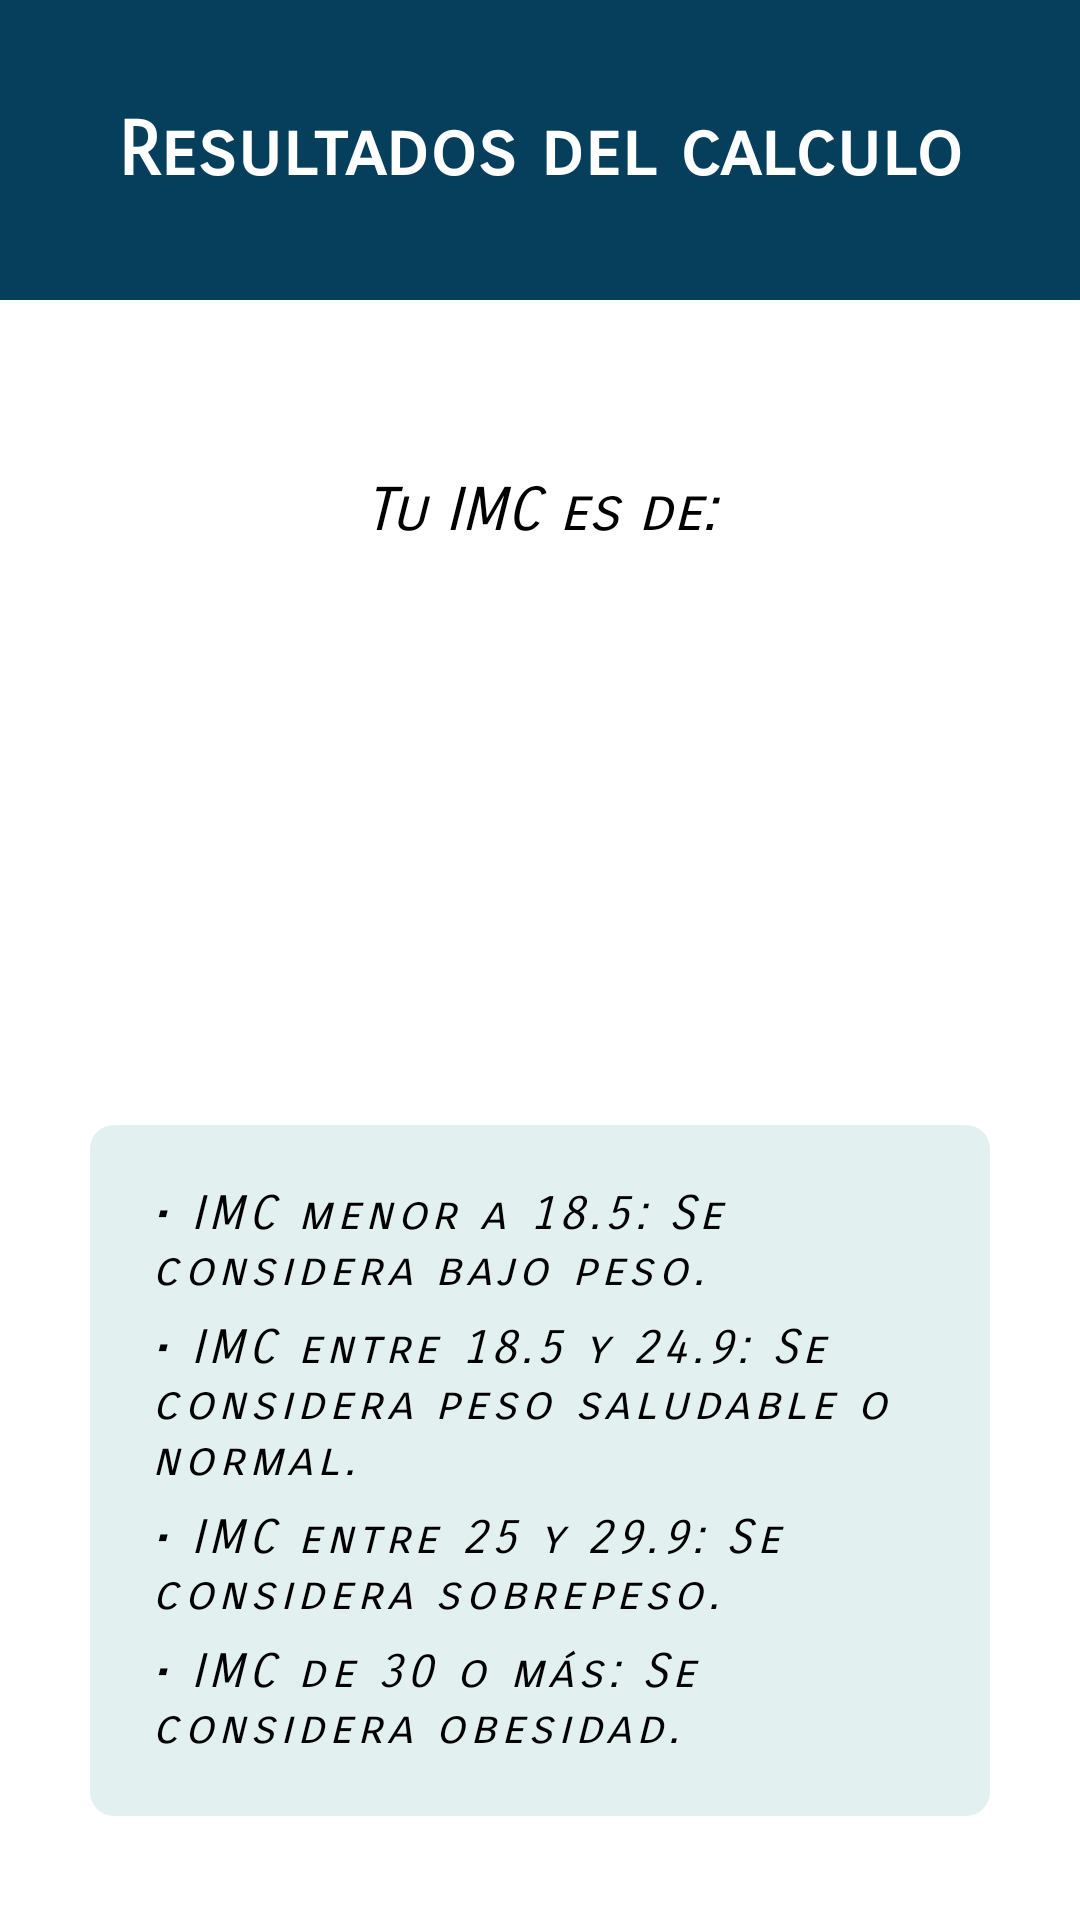

Here is an Android app screen rendered from its layout file. Give the layout XML and the strings, colors and styles it references.
<!-- AndroidManifest.xml: application theme themeApp.Healthypath -->
<!-- res/layout/activity_dialog_result.xml -->
<?xml version="1.0" encoding="utf-8"?>
<androidx.constraintlayout.widget.ConstraintLayout xmlns:android="http://schemas.android.com/apk/res/android"
    xmlns:app="http://schemas.android.com/apk/res-auto"
    xmlns:tools="http://schemas.android.com/tools"
    android:id="@+id/main"
    android:layout_width="match_parent"
    android:layout_height="match_parent"
    tools:context=".nutrition.DialogResult">

    <View
        android:id="@+id/principal"
        android:layout_height="100dp"
        android:layout_width="match_parent"
        android:background="#053F5C"
        app:layout_constraintTop_toTopOf="parent"
        app:layout_constraintLeft_toLeftOf="parent"
        app:layout_constraintRight_toRightOf="parent"
        android:layout_marginBottom="20dp"/>

    <TextView
        android:layout_width="wrap_content"
        android:layout_height="wrap_content"
        app:layout_constraintTop_toTopOf="parent"
        app:layout_constraintLeft_toLeftOf="parent"
        app:layout_constraintRight_toRightOf="parent"
        app:layout_constraintBottom_toBottomOf="@id/principal"
        android:text="@string/resultados_del_calculo"
        android:textColor="@color/white"
        android:textSize="25sp" android:fontFamily="sans-serif-smallcaps"
        android:textAlignment="gravity"
        android:gravity="center"
        android:textStyle="bold"
        android:padding="10sp"/>


    <androidx.constraintlayout.widget.ConstraintLayout
        android:id="@+id/boxResult"
        android:layout_width="match_parent"
        android:layout_height="650dp"
        app:layout_constraintTop_toTopOf="parent"
        app:layout_constraintLeft_toLeftOf="parent"
        app:layout_constraintRight_toRightOf="parent"/>

        <LinearLayout
            android:id="@+id/referencia"
            android:layout_width="300dp"
            android:layout_height="wrap_content"
            app:layout_constraintTop_toBottomOf="@id/elements"
            app:layout_constraintLeft_toLeftOf="parent"
            app:layout_constraintRight_toRightOf="parent"
            app:layout_constraintBottom_toBottomOf="@id/boxResult"
            android:background="@drawable/datesbox"
            android:layout_marginTop="30dp"
            android:textSize="18sp"
            android:lineSpacingExtra="5dp"
            android:letterSpacing="0.1"
            android:textAlignment="textStart"
            android:padding="20dp"
            android:orientation="vertical"
            >

            <TextView
                android:layout_width="match_parent"
                android:layout_height="match_parent"
                android:text="@string/resultadosimc"
                android:textStyle="italic"
                android:letterSpacing="0.1"
                android:layout_marginBottom="7dp"
                android:textSize="15.5sp"
                android:textColor="@color/black"

                />

            <TextView
                android:layout_width="match_parent"
                android:layout_height="match_parent"
                android:text="@string/buenpeso"
                android:textStyle="italic"
                android:letterSpacing="0.1"
                android:layout_marginBottom="7dp"
                android:textSize="15.5sp"
                android:textColor="@color/black"
                />

            <TextView
                android:layout_width="match_parent"
                android:layout_height="match_parent"
                android:text="@string/sobrepeso"
                android:textStyle="italic"
                android:letterSpacing="0.1"
                android:layout_marginBottom="7dp"
                android:textSize="15.5sp"
                android:textColor="@color/black"
                />

            <TextView
                android:layout_width="match_parent"
                android:layout_height="match_parent"
                android:text="@string/obesidad"
                android:textStyle="italic
"
                android:letterSpacing="0.1"
                android:textSize="15.5sp"
                android:textColor="@color/black"
                />

        </LinearLayout>

    <LinearLayout
        android:id="@+id/elements"
        android:layout_width="300dp"
        android:layout_height="160dp"
        app:layout_constraintTop_toBottomOf="@id/principal"
        app:layout_constraintLeft_toLeftOf="@id/boxResult"
        app:layout_constraintRight_toRightOf="@id/boxResult"

        android:textSize="40sp"
        android:padding="20dp"
        android:layout_marginTop="40dp"
        android:gravity="center"
        android:orientation="vertical">


    <TextView
        android:id="@+id/title"
        android:layout_width="250dp"
        android:layout_height="45dp"
        app:layout_constraintTop_toBottomOf="@id/referencia"
        app:layout_constraintLeft_toLeftOf="@id/boxResult"
        app:layout_constraintRight_toRightOf="@id/boxResult"
        app:layout_constraintBottom_toBottomOf="@id/boxResult"
        android:text="@string/tu_imc_es_de"
        android:textSize="20sp"
        android:padding="10dp"
        android:textColor="@color/black"
        android:fontFamily="sans-serif-smallcaps"
        android:textStyle="italic"
        android:gravity="center" />
    <TextView
        android:id="@+id/result"
        android:layout_width="200dp"
        android:layout_height="100dp"
        app:layout_constraintTop_toBottomOf="@id/title"
        app:layout_constraintLeft_toLeftOf="@id/boxResult"
        app:layout_constraintRight_toRightOf="@id/boxResult"
        app:layout_constraintBottom_toBottomOf="@id/boxResult"
        android:textSize="45sp"
        android:padding="20dp"
        android:textColor="@color/black"
        android:gravity="center"/>

    </LinearLayout>




</androidx.constraintlayout.widget.ConstraintLayout>
<!-- resources referenced by this layout -->
<resources>
  <color name="black">#FF000000</color>
  <color name="white">#FFFFFFFF</color>
  <!-- drawable datesbox (drawable) -->
  <?xml version="1.0" encoding="utf-8"?>
  <shape xmlns:android="http://schemas.android.com/apk/res/android">
      <corners android:radius="8dp"/>
          <solid android:color="#E3F0F0"/>
              <stroke android:color="#73F2F2"/>
  </shape>
  <string name="buenpeso">• IMC entre 18.5 y 24.9: Se considera peso saludable o normal.</string>
  <string name="obesidad">• IMC de 30 o más: Se considera obesidad.</string>
  <string name="resultados_del_calculo">Resultados del calculo</string>
  <string name="resultadosimc">• IMC menor a 18.5: Se considera bajo peso.</string>
  <string name="sobrepeso">• IMC entre 25 y 29.9: Se considera sobrepeso.</string>
  <string name="tu_imc_es_de">Tu IMC es de:</string>
  <style name="themeApp.Healthypath" parent="Theme.MaterialComponents.DayNight.DarkActionBar">
          
          <item name="colorPrimary">@color/md_cyan_700</item>
          <item name="colorPrimaryVariant">@color/md_cyan_700</item>
          <item name="colorOnPrimary">@color/white</item>
          <item name="fontFamily">sans-serif-smallcaps</item>
          
          <item name="colorSecondary">@color/teal_200</item>
          <item name="colorSecondaryVariant">@color/teal_700</item>
          <item name="colorOnSecondary">@color/black</item>
          
          <item name="android:statusBarColor">?attr/colorPrimaryVariant</item>
          
  
  
      </style>
  <color name="md_cyan_700">#087995</color>
  <color name="teal_200">#FF03DAC5</color>
  <color name="teal_700">#FF018786</color>
</resources>
